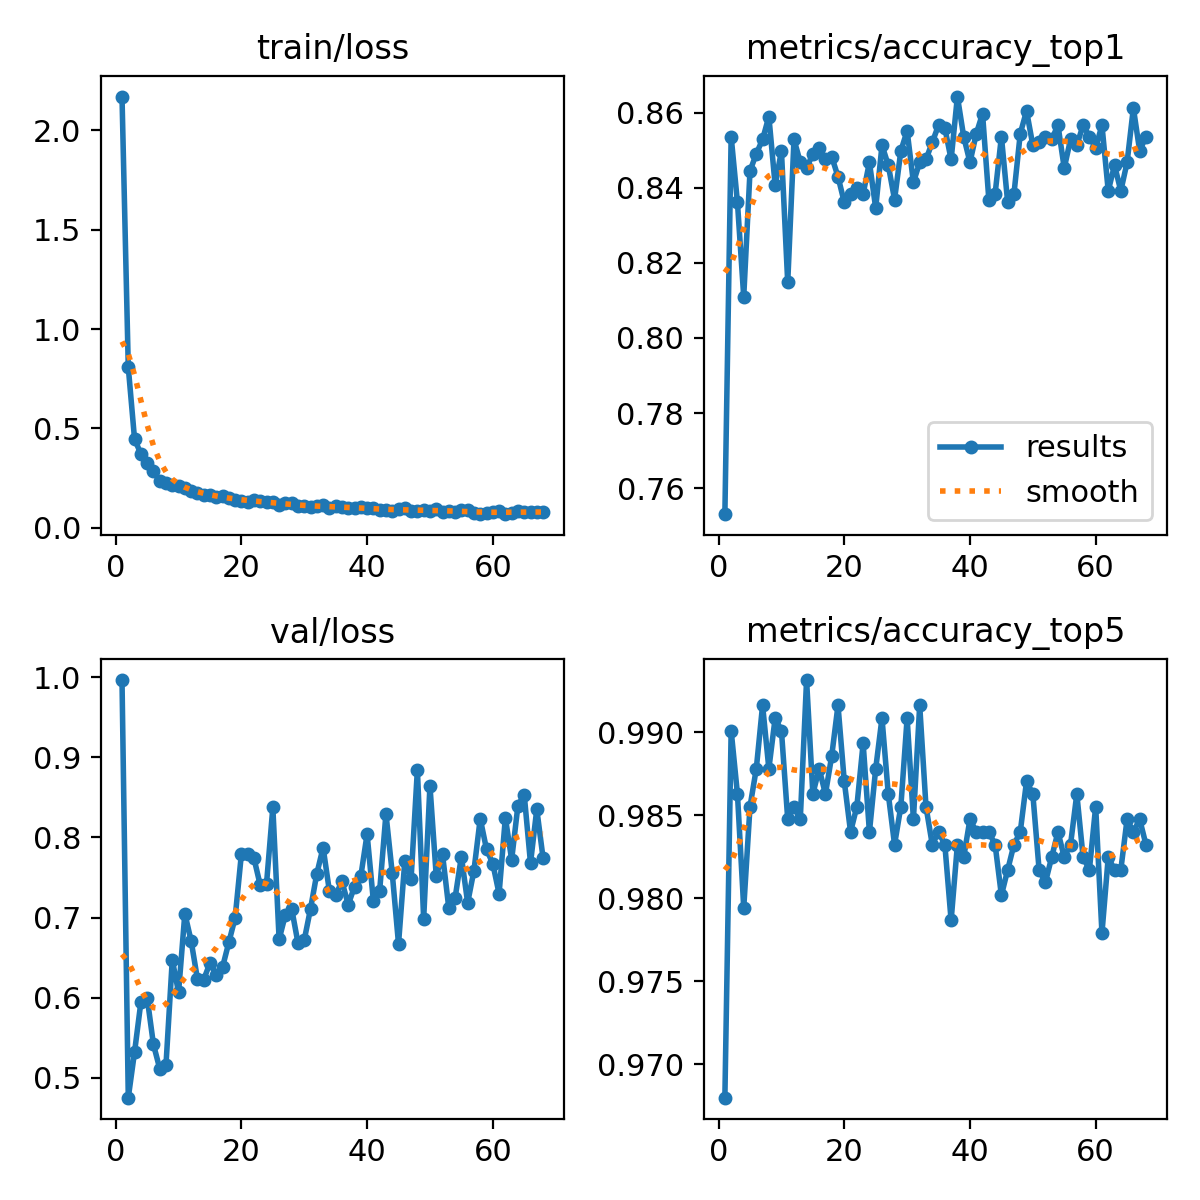

Values plotted in this chart, from the file beside it:
epoch, time, train/loss, metrics/accuracy_top1, metrics/accuracy_top5, val/loss, lr/pg0, lr/pg1, lr/pg2, lr/pg3, lr/pg4, lr/pg5, lr/pg6, lr/pg7
1, 40.3, 2.171, 0.753, 0.968, 0.9963, 0.009912, 0.003304, 0.009912, 0.003304, 0.009912, 0.003304, 0.009912, 0.003304
2, 76.05, 0.8074, 0.8537, 0.9901, 0.4754, 0.01981, 0.006605, 0.01981, 0.006605, 0.01981, 0.006605, 0.01981, 0.006605
3, 111.8, 0.4446, 0.8361, 0.9863, 0.5324, 0.02962, 0.009872, 0.02962, 0.009872, 0.02962, 0.009872, 0.02962, 0.009872
4, 147.6, 0.3723, 0.811, 0.9794, 0.5942, 0.02955, 0.009851, 0.02955, 0.009851, 0.02955, 0.009851, 0.02955, 0.009851
5, 183.4, 0.324, 0.8445, 0.9855, 0.6003, 0.02941, 0.009802, 0.02941, 0.009802, 0.02941, 0.009802, 0.02941, 0.009802
6, 219, 0.2825, 0.8491, 0.9878, 0.5419, 0.02926, 0.009753, 0.02926, 0.009753, 0.02926, 0.009753, 0.02926, 0.009753
7, 254.5, 0.2349, 0.8529, 0.9916, 0.5116, 0.02911, 0.009703, 0.02911, 0.009703, 0.02911, 0.009703, 0.02911, 0.009703
8, 290.6, 0.2261, 0.859, 0.9878, 0.5165, 0.02896, 0.009654, 0.02896, 0.009654, 0.02896, 0.009654, 0.02896, 0.009654
9, 326.5, 0.2134, 0.8407, 0.9909, 0.6473, 0.02881, 0.009604, 0.02881, 0.009604, 0.02881, 0.009604, 0.02881, 0.009604
10, 363.4, 0.209, 0.8498, 0.9901, 0.6069, 0.02866, 0.009555, 0.02866, 0.009555, 0.02866, 0.009555, 0.02866, 0.009555
11, 399.4, 0.1999, 0.8148, 0.9848, 0.705, 0.02851, 0.009505, 0.02851, 0.009505, 0.02851, 0.009505, 0.02851, 0.009505
12, 434.9, 0.1821, 0.8529, 0.9855, 0.6709, 0.02837, 0.009456, 0.02837, 0.009456, 0.02837, 0.009456, 0.02837, 0.009456
13, 471.2, 0.1729, 0.8468, 0.9848, 0.6237, 0.02822, 0.009406, 0.02822, 0.009406, 0.02822, 0.009406, 0.02822, 0.009406
14, 507.1, 0.1648, 0.8453, 0.9931, 0.6227, 0.02807, 0.009357, 0.02807, 0.009357, 0.02807, 0.009357, 0.02807, 0.009357
15, 543.4, 0.163, 0.8491, 0.9863, 0.6433, 0.02792, 0.009307, 0.02792, 0.009307, 0.02792, 0.009307, 0.02792, 0.009307
16, 579, 0.1517, 0.8506, 0.9878, 0.629, 0.02777, 0.009258, 0.02777, 0.009258, 0.02777, 0.009258, 0.02777, 0.009258
17, 616.8, 0.1594, 0.8476, 0.9863, 0.6382, 0.02762, 0.009208, 0.02762, 0.009208, 0.02762, 0.009208, 0.02762, 0.009208
18, 653.7, 0.1492, 0.8483, 0.9886, 0.6691, 0.02748, 0.009158, 0.02748, 0.009158, 0.02748, 0.009158, 0.02748, 0.009158
19, 691.1, 0.1402, 0.843, 0.9916, 0.6996, 0.02733, 0.009109, 0.02733, 0.009109, 0.02733, 0.009109, 0.02733, 0.009109
20, 728.3, 0.1315, 0.8361, 0.987, 0.7795, 0.02718, 0.009059, 0.02718, 0.009059, 0.02718, 0.009059, 0.02718, 0.009059
21, 765, 0.1299, 0.8384, 0.984, 0.7791, 0.02703, 0.00901, 0.02703, 0.00901, 0.02703, 0.00901, 0.02703, 0.00901
22, 801.9, 0.1377, 0.8399, 0.9855, 0.7739, 0.02688, 0.00896, 0.02688, 0.00896, 0.02688, 0.00896, 0.02688, 0.00896
23, 838.8, 0.1363, 0.8384, 0.9893, 0.7403, 0.02673, 0.008911, 0.02673, 0.008911, 0.02673, 0.008911, 0.02673, 0.008911
24, 874.3, 0.1278, 0.8468, 0.984, 0.7425, 0.02658, 0.008861, 0.02658, 0.008861, 0.02658, 0.008861, 0.02658, 0.008861
25, 910.1, 0.1283, 0.8346, 0.9878, 0.8373, 0.02644, 0.008812, 0.02644, 0.008812, 0.02644, 0.008812, 0.02644, 0.008812
26, 946, 0.1132, 0.8514, 0.9909, 0.6728, 0.02629, 0.008762, 0.02629, 0.008762, 0.02629, 0.008762, 0.02629, 0.008762
27, 981.7, 0.1233, 0.846, 0.9863, 0.7036, 0.02614, 0.008713, 0.02614, 0.008713, 0.02614, 0.008713, 0.02614, 0.008713
28, 1018, 0.1213, 0.8369, 0.9832, 0.711, 0.02599, 0.008663, 0.02599, 0.008663, 0.02599, 0.008663, 0.02599, 0.008663
29, 1053, 0.1077, 0.8498, 0.9855, 0.6684, 0.02584, 0.008614, 0.02584, 0.008614, 0.02584, 0.008614, 0.02584, 0.008614
30, 1089, 0.1068, 0.8552, 0.9909, 0.672, 0.02569, 0.008564, 0.02569, 0.008564, 0.02569, 0.008564, 0.02569, 0.008564
31, 1124, 0.1047, 0.8415, 0.9848, 0.7111, 0.02555, 0.008515, 0.02555, 0.008515, 0.02555, 0.008515, 0.02555, 0.008515
32, 1160, 0.1102, 0.8468, 0.9916, 0.7548, 0.0254, 0.008466, 0.0254, 0.008466, 0.0254, 0.008466, 0.0254, 0.008466
33, 1196, 0.1138, 0.8476, 0.9855, 0.7874, 0.02525, 0.008416, 0.02525, 0.008416, 0.02525, 0.008416, 0.02525, 0.008416
34, 1232, 0.09797, 0.8521, 0.9832, 0.7331, 0.0251, 0.008367, 0.0251, 0.008367, 0.0251, 0.008367, 0.0251, 0.008367
35, 1268, 0.11, 0.8567, 0.984, 0.7284, 0.02495, 0.008317, 0.02495, 0.008317, 0.02495, 0.008317, 0.02495, 0.008317
36, 1303, 0.1017, 0.8559, 0.9832, 0.7451, 0.0248, 0.008268, 0.0248, 0.008268, 0.0248, 0.008268, 0.0248, 0.008268
37, 1338, 0.09697, 0.8476, 0.9787, 0.7162, 0.02465, 0.008218, 0.02465, 0.008218, 0.02465, 0.008218, 0.02465, 0.008218
38, 1374, 0.09947, 0.8643, 0.9832, 0.7388, 0.02451, 0.008169, 0.02451, 0.008169, 0.02451, 0.008169, 0.02451, 0.008169
39, 1410, 0.1022, 0.8537, 0.9825, 0.7517, 0.02436, 0.008119, 0.02436, 0.008119, 0.02436, 0.008119, 0.02436, 0.008119
40, 1446, 0.09938, 0.8468, 0.9848, 0.8042, 0.02421, 0.00807, 0.02421, 0.00807, 0.02421, 0.00807, 0.02421, 0.00807
41, 1481, 0.09871, 0.8544, 0.984, 0.7205, 0.02406, 0.00802, 0.02406, 0.00802, 0.02406, 0.00802, 0.02406, 0.00802
42, 1516, 0.08711, 0.8598, 0.984, 0.7337, 0.02391, 0.007971, 0.02391, 0.007971, 0.02391, 0.007971, 0.02391, 0.007971
43, 1551, 0.08845, 0.8369, 0.984, 0.8295, 0.02376, 0.007921, 0.02376, 0.007921, 0.02376, 0.007921, 0.02376, 0.007921
44, 1586, 0.08469, 0.8384, 0.9832, 0.7554, 0.02361, 0.007872, 0.02361, 0.007872, 0.02361, 0.007872, 0.02361, 0.007872
45, 1622, 0.09111, 0.8537, 0.9802, 0.6671, 0.02347, 0.007822, 0.02347, 0.007822, 0.02347, 0.007822, 0.02347, 0.007822
46, 1659, 0.1005, 0.8361, 0.9817, 0.7707, 0.02332, 0.007772, 0.02332, 0.007772, 0.02332, 0.007772, 0.02332, 0.007772
47, 1695, 0.08255, 0.8384, 0.9832, 0.7486, 0.02317, 0.007723, 0.02317, 0.007723, 0.02317, 0.007723, 0.02317, 0.007723
48, 1733, 0.08396, 0.8544, 0.984, 0.8844, 0.02302, 0.007673, 0.02302, 0.007673, 0.02302, 0.007673, 0.02302, 0.007673
49, 1770, 0.08727, 0.8605, 0.987, 0.6983, 0.02287, 0.007624, 0.02287, 0.007624, 0.02287, 0.007624, 0.02287, 0.007624
50, 1808, 0.08518, 0.8514, 0.9863, 0.8645, 0.02272, 0.007574, 0.02272, 0.007574, 0.02272, 0.007574, 0.02272, 0.007574
51, 1843, 0.09468, 0.8521, 0.9817, 0.7519, 0.02258, 0.007525, 0.02258, 0.007525, 0.02258, 0.007525, 0.02258, 0.007525
52, 1877, 0.07967, 0.8537, 0.9809, 0.7789, 0.02243, 0.007476, 0.02243, 0.007476, 0.02243, 0.007476, 0.02243, 0.007476
53, 1912, 0.08136, 0.8529, 0.9825, 0.7119, 0.02228, 0.007426, 0.02228, 0.007426, 0.02228, 0.007426, 0.02228, 0.007426
54, 1947, 0.07891, 0.8567, 0.984, 0.7243, 0.02213, 0.007377, 0.02213, 0.007377, 0.02213, 0.007377, 0.02213, 0.007377
55, 1982, 0.09037, 0.8453, 0.9825, 0.7762, 0.02198, 0.007327, 0.02198, 0.007327, 0.02198, 0.007327, 0.02198, 0.007327
56, 2017, 0.08993, 0.8529, 0.9832, 0.7184, 0.02183, 0.007278, 0.02183, 0.007278, 0.02183, 0.007278, 0.02183, 0.007278
57, 2052, 0.07215, 0.8514, 0.9863, 0.7586, 0.02168, 0.007228, 0.02168, 0.007228, 0.02168, 0.007228, 0.02168, 0.007228
58, 2086, 0.06746, 0.8567, 0.9825, 0.8234, 0.02154, 0.007178, 0.02154, 0.007178, 0.02154, 0.007178, 0.02154, 0.007178
59, 2121, 0.07423, 0.8537, 0.9817, 0.7853, 0.02139, 0.007129, 0.02139, 0.007129, 0.02139, 0.007129, 0.02139, 0.007129
60, 2156, 0.07852, 0.8506, 0.9855, 0.7672, 0.02124, 0.007079, 0.02124, 0.007079, 0.02124, 0.007079, 0.02124, 0.007079
... 8 more rows
